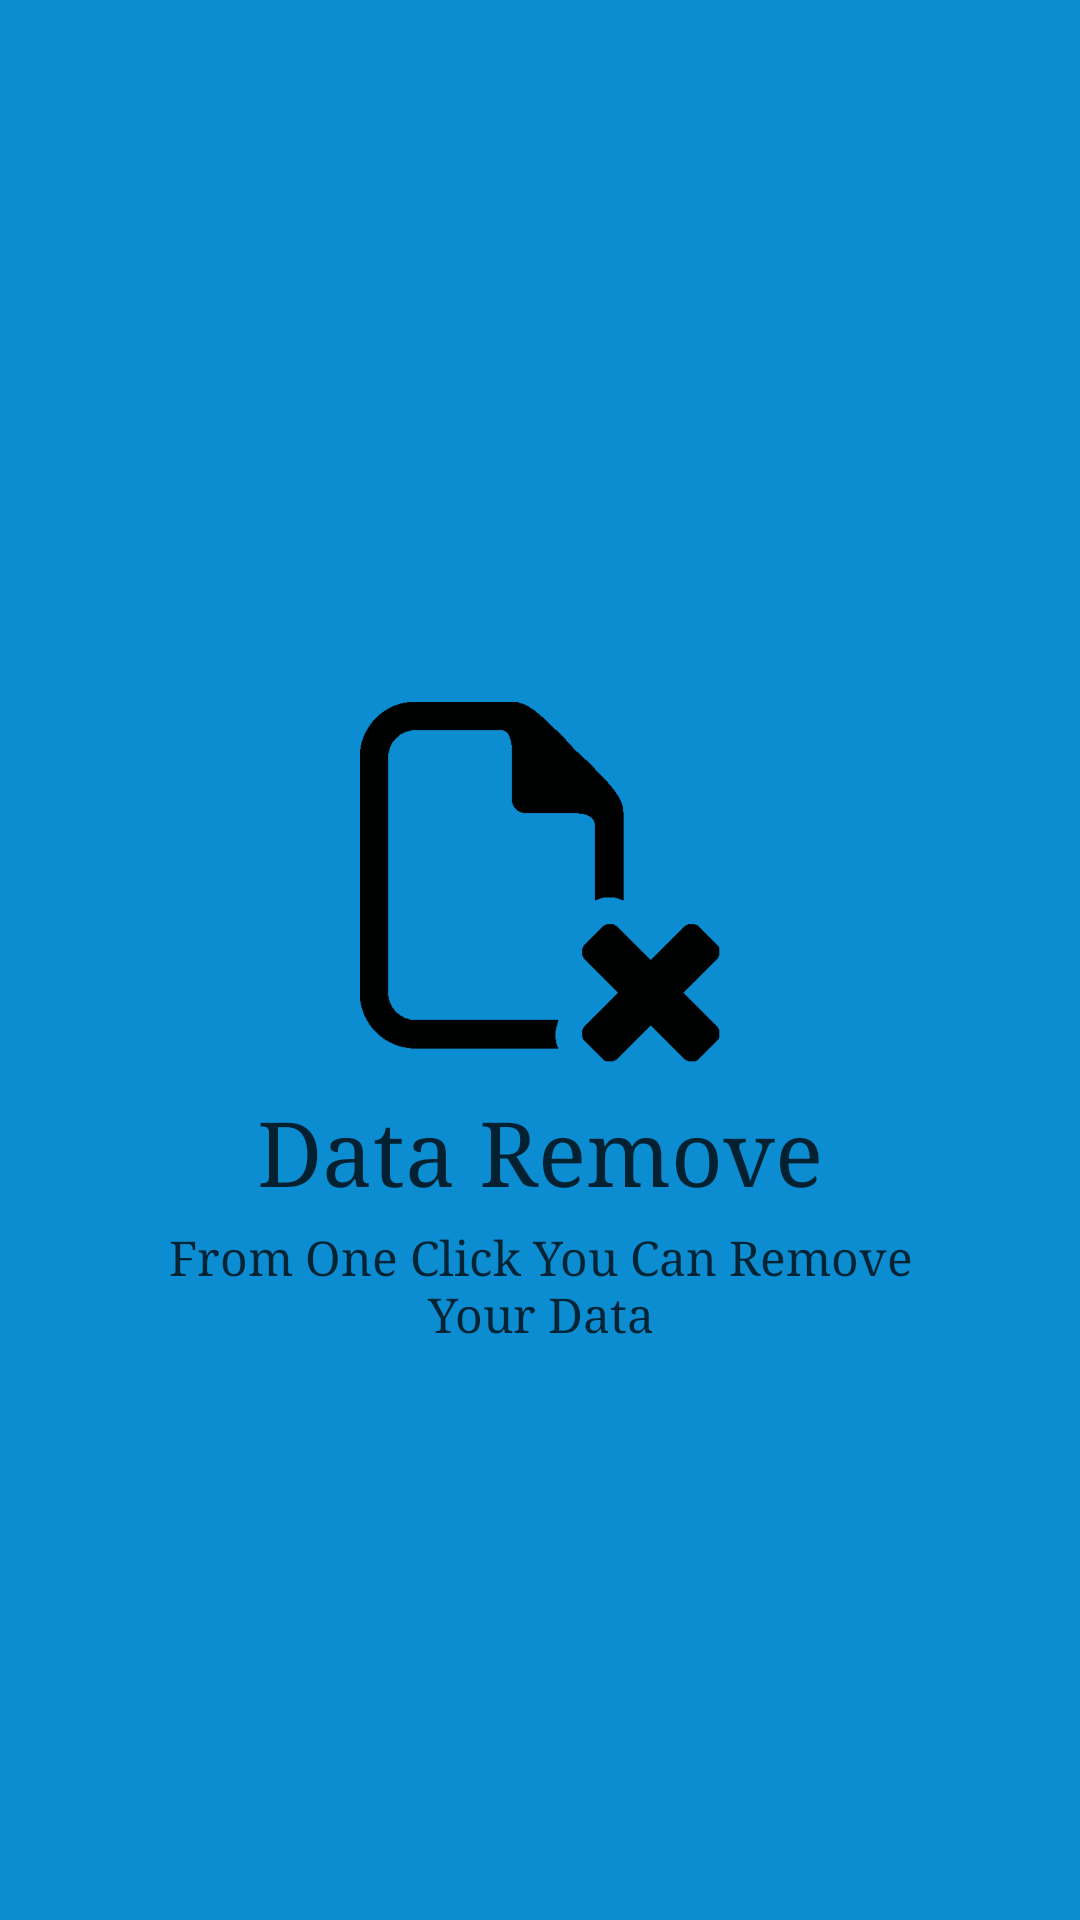

The Android layout XML behind this screen, and the referenced resources:
<!-- AndroidManifest.xml: application theme AppTheme -->
<!-- res/layout/welcome_slide3.xml -->
<?xml version="1.0" encoding="utf-8"?>
<androidx.constraintlayout.widget.ConstraintLayout xmlns:android="http://schemas.android.com/apk/res/android"
    xmlns:app="http://schemas.android.com/apk/res-auto"
    android:layout_width="match_parent"
    android:layout_height="match_parent"
    android:background="@color/bg_screen3">

    <LinearLayout
        android:layout_width="wrap_content"
        android:layout_height="wrap_content"
        android:layout_centerInParent="true"
        android:gravity="center_horizontal"
        android:orientation="vertical"
        app:layout_constraintBottom_toBottomOf="parent"
        app:layout_constraintEnd_toEndOf="parent"
        app:layout_constraintHorizontal_bias="0.5"
        app:layout_constraintStart_toStartOf="parent"
        app:layout_constraintTop_toTopOf="parent"
        app:layout_constraintVertical_bias="0.55">

        <ImageView
            android:layout_width="@dimen/img_width_height"
            android:layout_height="@dimen/img_width_height"
            android:src="@drawable/remove_intro_icon" />

        <TextView
            android:layout_width="wrap_content"
            android:layout_height="wrap_content"
            android:layout_marginTop="10dp"
            android:fontFamily="serif"
            android:text="@string/slide_3_title"
            android:textColor="#c3000000"
            android:textSize="@dimen/slide_title" />

        <TextView
            android:layout_width="wrap_content"
            android:layout_height="wrap_content"
            android:layout_marginTop="5dp"
            android:fontFamily="serif"
            android:paddingLeft="@dimen/desc_padding"
            android:paddingRight="@dimen/desc_padding"
            android:text="@string/slide_3_desc"
            android:textAlignment="center"
            android:textColor="#be000000"
            android:textSize="@dimen/slide_desc" />

    </LinearLayout>

</androidx.constraintlayout.widget.ConstraintLayout>
<!-- resources referenced by this layout -->
<resources>
  <color name="bg_screen3">#0d8dd1</color>
  <dimen name="desc_padding">40dp</dimen>
  <dimen name="img_width_height">120dp</dimen>
  <dimen name="slide_desc">16dp</dimen>
  <dimen name="slide_title">30dp</dimen>
  <!-- drawable remove_intro_icon: webp bitmap (drawable-hdpi, 3060 bytes) -->
  <string name="slide_3_desc">From One Click You Can Remove Your Data </string>
  <string name="slide_3_title">Data Remove</string>
  <style name="AppTheme" parent="Theme.AppCompat">
          
          <item name="colorPrimary">@color/colorPrimary</item>
          <item name="colorPrimaryDark">@color/colorPrimaryDark</item>
          <item name="colorAccent">@color/colorAccent</item>
          <item name="windowActionBar">false</item>
          <item name="windowNoTitle">true</item>
          <item name="listPreferredItemHeightSmall">60dp</item>
  
      </style>
  <color name="colorPrimary">#187e73</color>
  <color name="colorPrimaryDark">#075e54</color>
  <color name="colorAccent">#187e73</color>
</resources>
